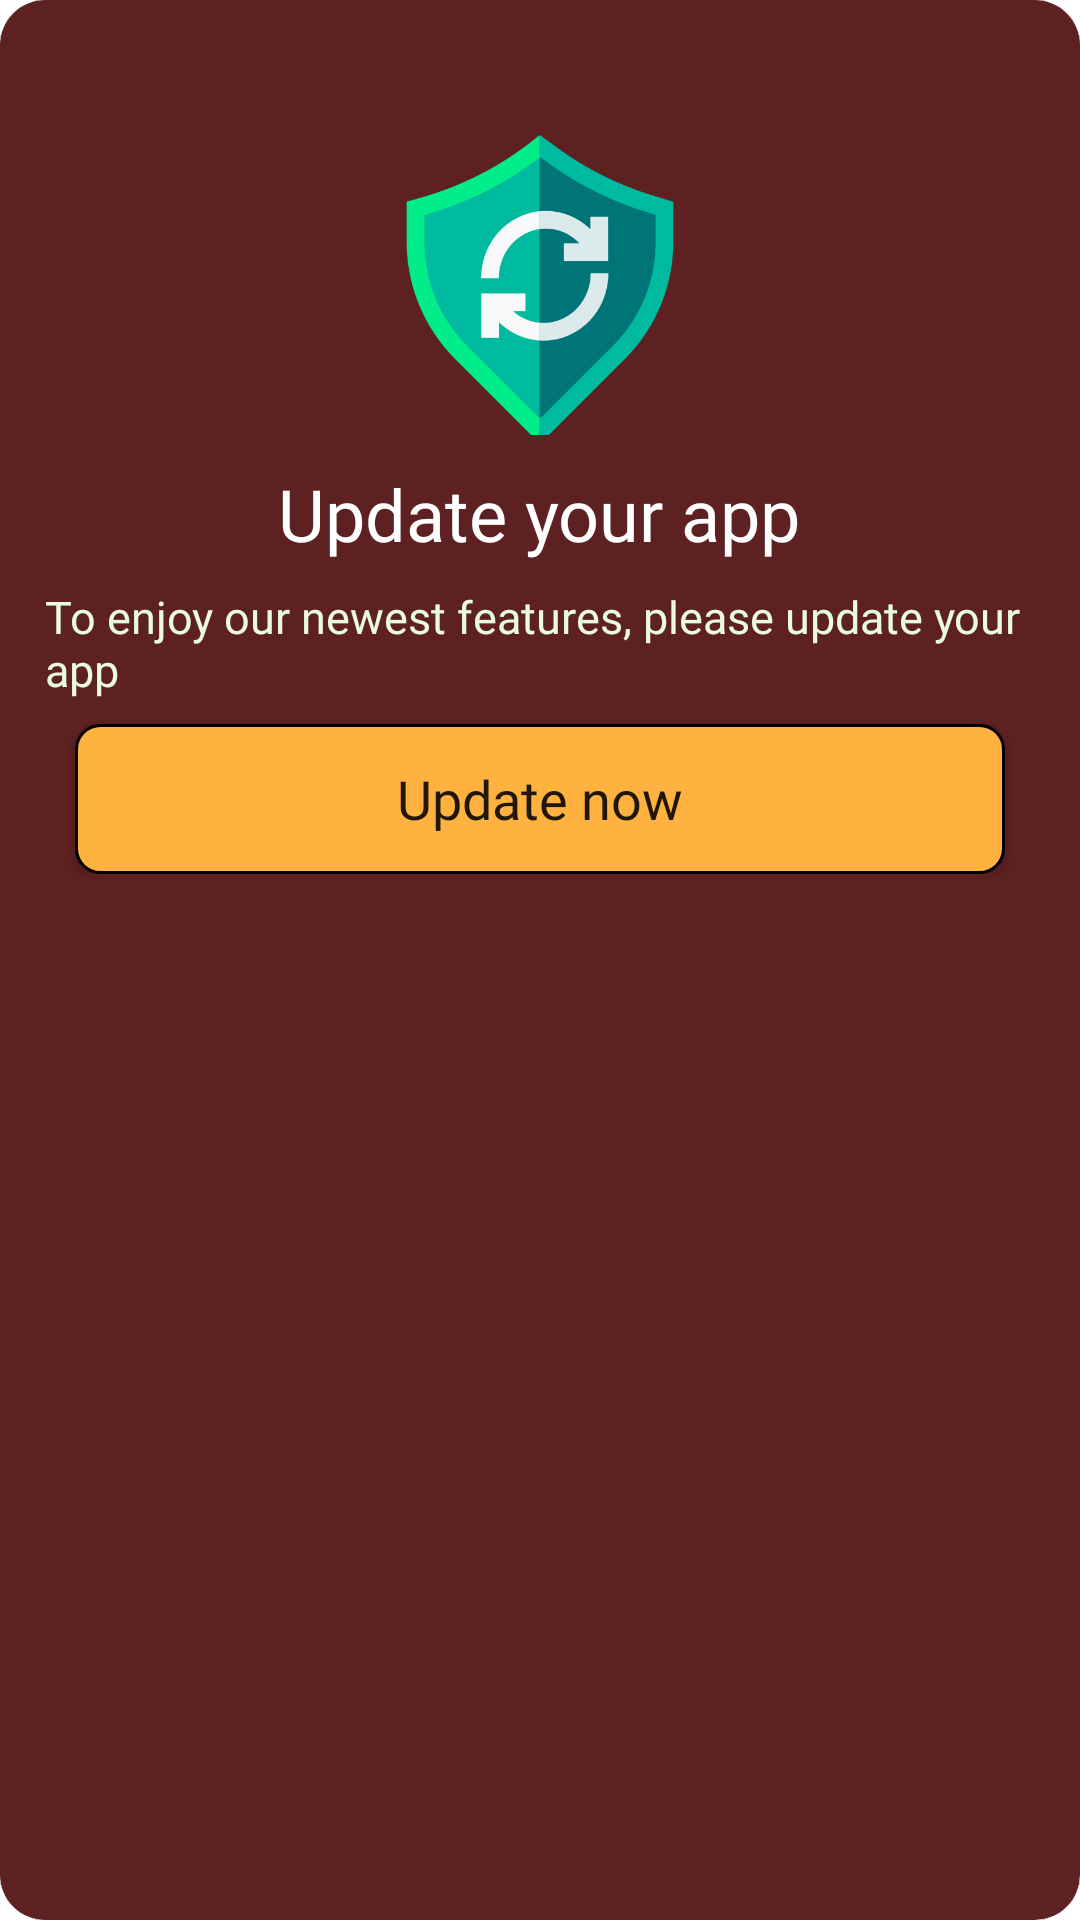

Produce the Android XML layout that renders to this screen, including the resource entries it uses.
<!-- AndroidManifest.xml: application theme Theme.Class11thComputerScienceNCERT -->
<!-- res/layout/update_ui.xml -->
<?xml version="1.0" encoding="utf-8"?>
<androidx.cardview.widget.CardView xmlns:android="http://schemas.android.com/apk/res/android"
    xmlns:app="http://schemas.android.com/apk/res-auto"
    android:layout_width="wrap_content"
    app:cardCornerRadius="15dp"
    android:layout_gravity="center"
    app:cardBackgroundColor="#5E2121"
    app:cardElevation="999dp"
    android:layout_height="wrap_content">

    <LinearLayout
        android:layout_margin="15dp"
        android:layout_width="wrap_content"
        android:layout_height="wrap_content"
        android:gravity="center"
        android:orientation="vertical"
        >

        <ImageView
            android:id="@+id/cancel"
            android:layout_width="30dp"
            android:layout_height="30dp"
            android:src="@drawable/cancel"
            android:layout_gravity="right"/>

        <ImageView
            android:id="@+id/imageView2"
            android:layout_width="100dp"
            android:layout_height="100dp"
            app:srcCompat="@drawable/update" />

        <TextView
            android:layout_width="wrap_content"
            android:layout_height="wrap_content"
            android:textSize="24dp"
            android:textColor="@color/white"
            android:layout_marginTop="10dp"
            android:fontFamily="@font/asap_medium"
            android:text="Update your app" />
        <TextView
            android:id="@+id/textView2"
            android:layout_width="wrap_content"
            android:layout_height="wrap_content"
            android:textColor="@color/textColor"
            android:fontFamily="@font/asap_medium"
            android:layout_marginTop="8dp"
            android:textSize="15dp"
            android:text="To enjoy our newest features, please update your app" />

        <androidx.appcompat.widget.AppCompatButton
            android:id="@+id/update"
            android:layout_width="match_parent"
            android:layout_height="50dp"
            android:layout_marginLeft="10dp"
            android:layout_marginTop="8dp"
            android:layout_marginRight="10dp"
            android:background="@drawable/update_background"
            android:fontFamily="@font/asap_medium"
            android:text="Update now"
            android:textAllCaps="false"
            android:textSize="18dp" />

    </LinearLayout>
</androidx.cardview.widget.CardView>
<!-- resources referenced by this layout -->
<resources>
  <color name="textColor">#E9FCDF</color>
  <color name="white">#FFFFFFFF</color>
  <!-- drawable update: png bitmap (drawable, 21307 bytes) -->
  <!-- drawable update_background (drawable) -->
  <?xml version="1.0" encoding="utf-8"?>
  <shape android:shape="rectangle" xmlns:android="http://schemas.android.com/apk/res/android">
      <solid android:color="@color/myYellow2" />
      <corners android:radius="8dp"/>
      <stroke android:color="@color/black" android:width="1dp"/>
  </shape>
  <style name="Theme.Class11thComputerScienceNCERT" parent="Theme.MaterialComponents.DayNight.DarkActionBar">
          
          <item name="colorPrimary">@color/black</item>
          <item name="colorPrimaryVariant">@color/black</item>
          <item name="colorOnPrimary">@color/white</item>
          
          <item name="colorSecondary">@color/black</item>
          <item name="colorSecondaryVariant">@color/black</item>
          <item name="colorOnSecondary">@color/black</item>
          
          <item name="android:statusBarColor" tools:targetApi="l">?attr/colorPrimaryVariant</item>
          
  
          
          <item name="android:forceDarkAllowed" tools:targetApi="q">false</item>
      </style>
  <color name="myYellow2">#FFB23F</color>
  <color name="black">#FF000000</color>
</resources>
